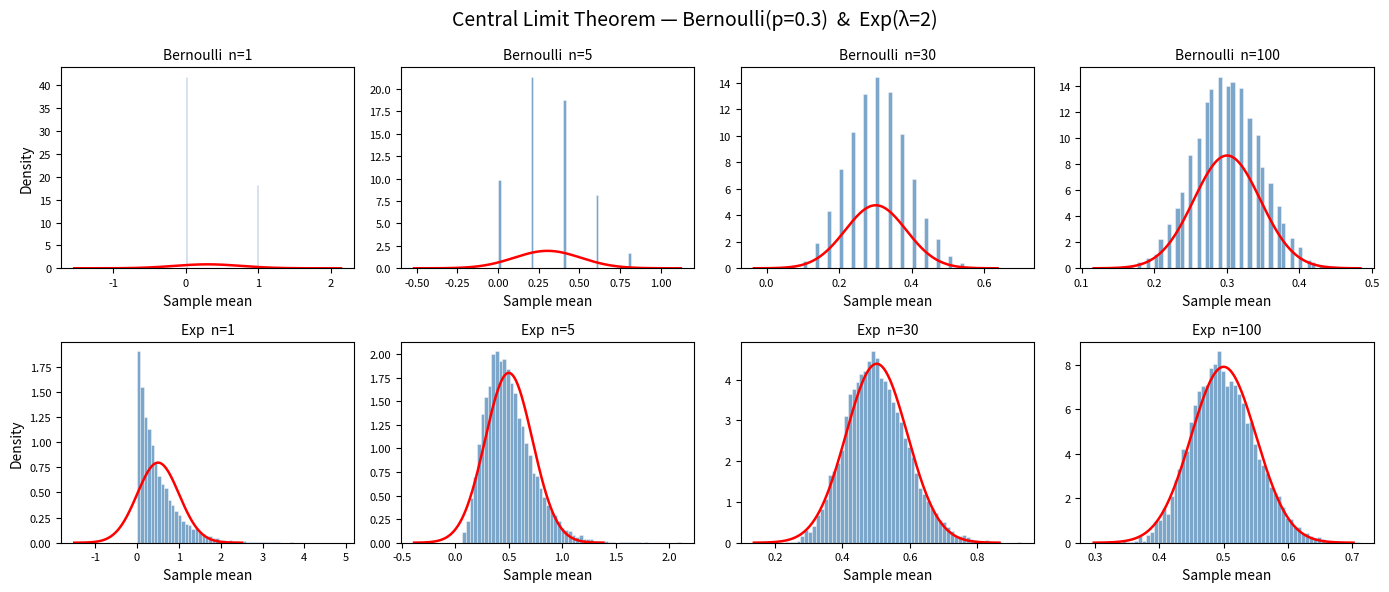

This figure's Python source:
import numpy as np
import matplotlib.pyplot as plt

# ── 參數設定 ──────────────────────────────────────────────
N_SIMULATIONS = 10000
SAMPLE_SIZES  = [1, 5, 30, 100]

BERNOULLI_P   = 0.3
EXP_LAMBDA    = 2.0          # mean = 1/λ = 0.5

fig, axes = plt.subplots(2, len(SAMPLE_SIZES), figsize=(14, 6))
fig.suptitle("Central Limit Theorem — Bernoulli(p=0.3)  &  Exp(λ=2)", fontsize=14)


def plot_clt(ax, sample_means, dist_name, n):
    """畫樣本均值分佈直方圖，疊加理論常態曲線"""
    mu    = np.mean(sample_means)
    sigma = np.std(sample_means)

    ax.hist(sample_means, bins=60, density=True, color="steelblue",
            alpha=0.7, edgecolor="white", linewidth=0.4)

    # 理論常態 PDF
    x = np.linspace(mu - 4*sigma, mu + 4*sigma, 300)
    pdf = np.exp(-0.5 * ((x - mu) / sigma) ** 2) / (sigma * np.sqrt(2 * np.pi))
    ax.plot(x, pdf, "r-", linewidth=1.8)

    ax.set_title(f"{dist_name}  n={n}", fontsize=10)
    ax.set_xlabel("Sample mean")
    ax.set_ylabel("Density" if n == SAMPLE_SIZES[0] else "")
    ax.tick_params(labelsize=8)


# ── Bernoulli ─────────────────────────────────────────────
for col, n in enumerate(SAMPLE_SIZES):
    # 每次模擬：抽 n 個 Bernoulli 樣本，算均值
    data = np.random.binomial(1, BERNOULLI_P, size=(N_SIMULATIONS, n))
    sample_means = data.mean(axis=1)
    plot_clt(axes[0, col], sample_means, "Bernoulli", n)

# ── Exponential ───────────────────────────────────────────
for col, n in enumerate(SAMPLE_SIZES):
    data = np.random.exponential(1 / EXP_LAMBDA, size=(N_SIMULATIONS, n))
    sample_means = data.mean(axis=1)
    plot_clt(axes[1, col], sample_means, "Exp", n)


plt.tight_layout()
plt.savefig(r"C:\Users\ella.tso\Downloads\clt_demo.png", dpi=150, bbox_inches="tight")
plt.show()

print("Saved → clt_demo.png")
